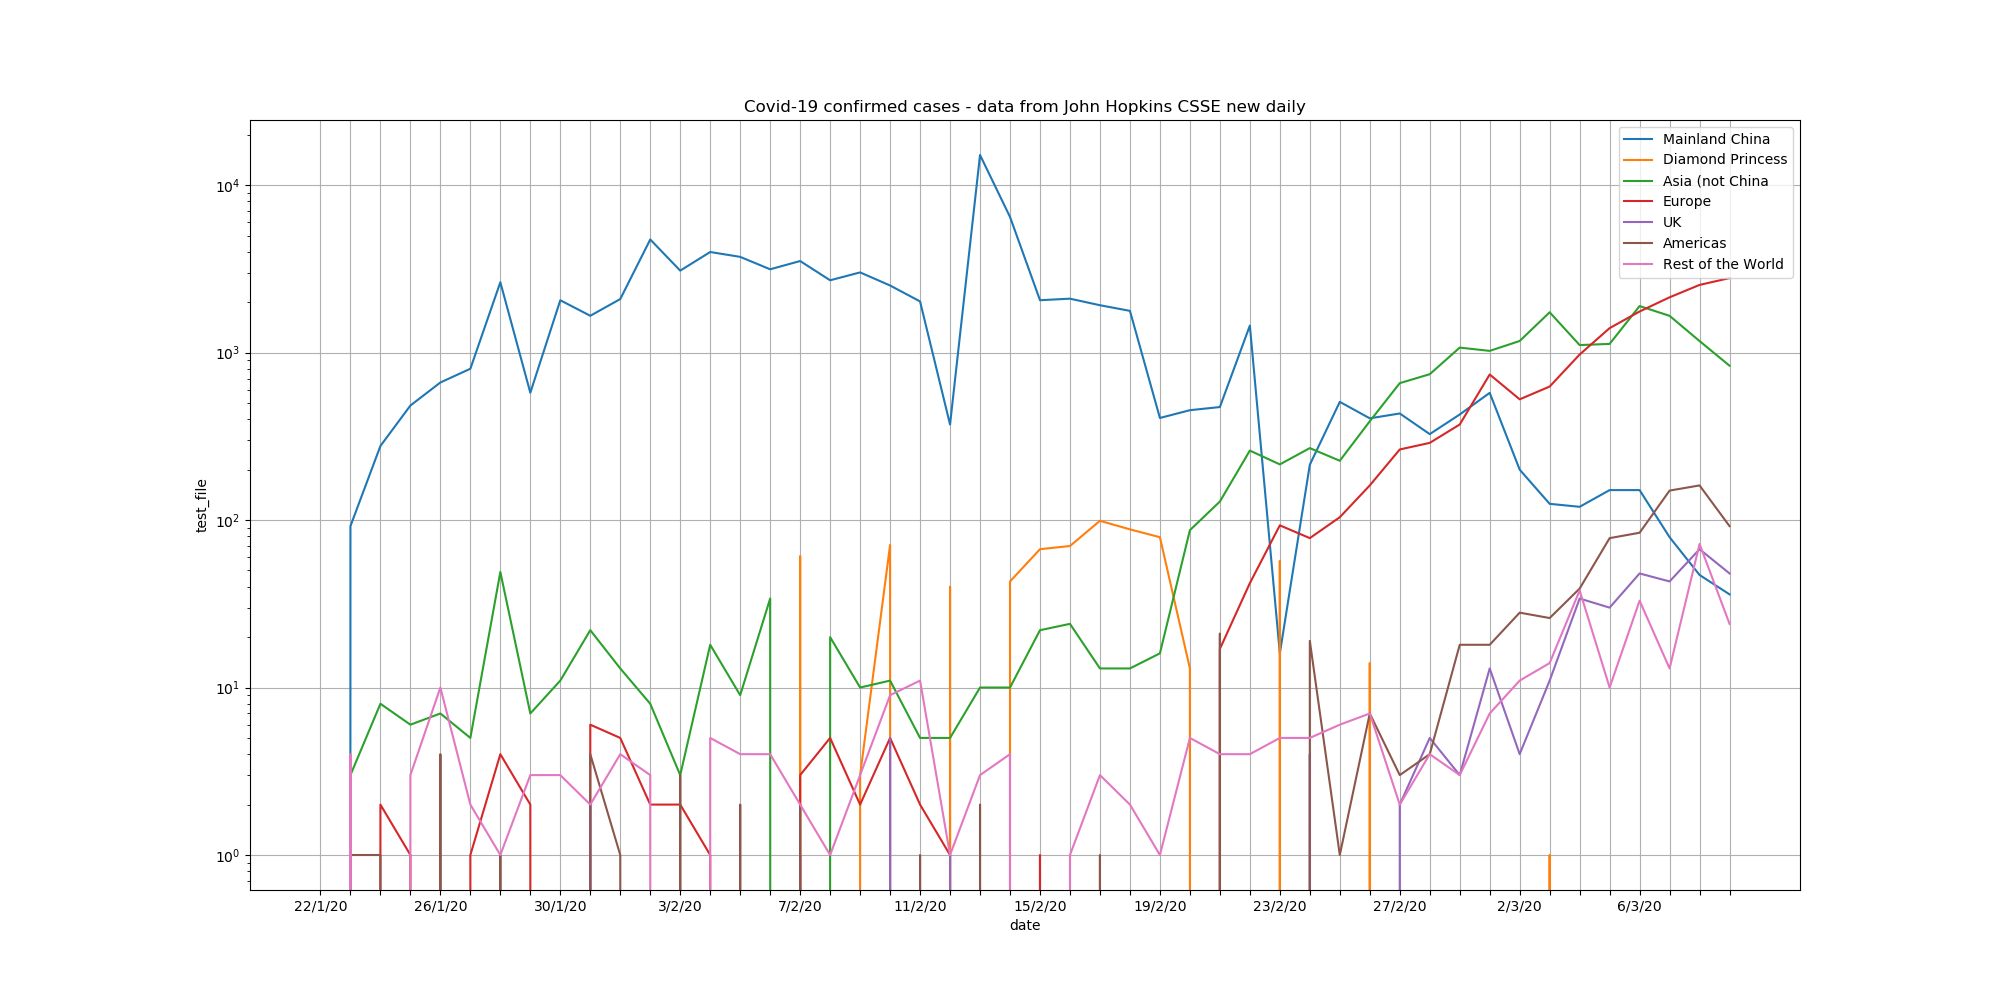

Values plotted in this chart, from the file beside it:
, 22/1/20, 23/1/20, 24/1/20, 25/1/20, 26/1/20, 27/1/20, 28/1/20, 29/1/20, 30/1/20, 31/1/20, 1/2/20, 2/2/20, 3/2/20, 4/2/20, 5/2/20, 6/2/20, 7/2/20, 8/2/20, 9/2/20, 10/2/20, 11/2/20, 12/2/20, 13/2/20
China, -80188, 92, 277, 483, 663, 801, 2631, 576, 2054, 1659, 2088, 4736, 3086, 3987, 3729, 3144, 3522, 2703, 3012, 2516, 2021, 372, 15133
DPrincess, 0, 0, 0, 0, 0, 0, 0, 0, 0, 0, 0, 0, 0, 0, 0, 0, 61, 0, 3, 71, 0, 40, 0
Asia, -16092, 3, 8, 6, 7, 5, 49, 7, 11, 22, 13, 8, 3, 18, 9, 34, -16, 20, 10, 11, 5, 5, 10
Europe, 0, 0, 2, 1, 0, 1, 4, 2, 0, 6, 5, 2, 2, 1, 0, 0, 3, 5, 2, 5, 2, 1, 0
UK, 0, 0, 0, 0, 0, 0, 0, 0, 0, 2, 0, 0, 0, 0, 0, 0, 1, 0, 0, 5, 0, 1, 0
Americas, -771, 1, 1, 0, 4, 0, 1, 0, 0, 4, 1, 0, 3, 0, 2, 0, 2, 0, 0, 0, 1, 0, 2
Other, -355, 4, 0, 3, 10, 2, 1, 3, 3, 2, 4, 3, 0, 5, 4, 4, 2, 1, 3, 9, 11, 1, 3
